Run: headless pygame with SDL's dummy video driver; simulated clock (each Clock.tick advances the game by its frame time, no real sleeping); random seed 0; keys injected as events and as key.get_pressed() state; no mouse input.
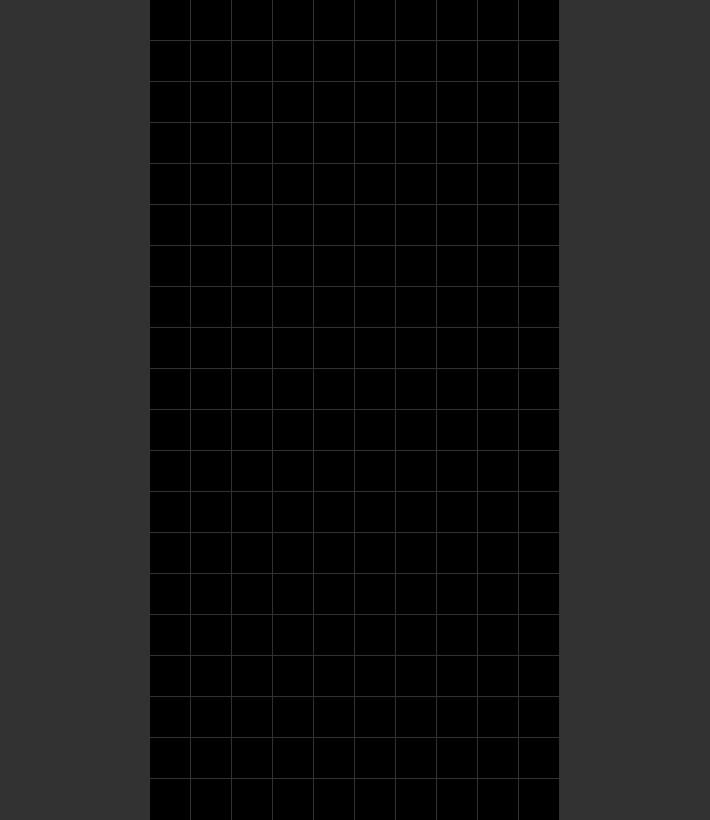
Frame 1 of 4 · flips 1–60 · no input
Frame 2 of 4 · flips 61–180 · tapped SPACE, RETURN · held RIGHT (→), D · screen unchanged from frame 1, image omitted
Frame 3 of 4 · flips 181–300 · held DOWN (↓), S · screen unchanged from frame 2, image omitted
Frame 4 of 4 · flips 301–420 · held LEFT (←), A, UP (↑), W · screen unchanged from frame 3, image omitted

The pygame program that drew these frames:

import time
import pygame
import random

pygame.init()
window = pygame.display.set_mode((710, 820))
playing = True

BLACK = (0, 0, 0)
RED = (255, 0, 0)
BLUE = (0, 0, 255)
GREEN = (0, 255, 0)
YELLOW = (255, 255, 0)
LIGHT_BLUE = (100, 100, 255)
ORANGE = (255, 120, 0)
PURPLE = (255, 0, 255)

# map class
class Map:
    # initialize map with 2D matrix
    def __init__(self, map):
        self.map = map
        self.locked = []
	
    # draw the map onto the screen with the matrix
    def draw(self):
        for i in range(0, 20):
            for j in range(0, 10):
                pygame.draw.rect(window, self.map[i][j][0], (2 * j + 150 + j * 39, 2 * i + i * 39, 40, 40))
            
    # change the state and color of the block on the map
    def changeBlock(self, x, y, block, color, state):
        for i in range(0, 4):
            for j in range(0, 4):
                if block[i][j] == 1:
                    if x + j >= 0 and x + j < 10 and y + i >= 0 and y + i < 20:
                        self.map[y+i][x+j] = [color, state]

    # check if a row is full
    def checkRows(self):
        for i in range(0, 20):
            total = 0
            for j in range(0, 10):
                if map[i][j][1] == 2:
                    total += 1
            if total == 10:
                self.clearRow(i)
    
    # clear specefied row and shift everything above down
    def clearRow(self, rowNum):
        newLocked = []
        for i in range(0, 10):
            self.map[rowNum][i] = (BLACK, 0)
        for coord in self.locked:
            if coord[1] != rowNum:
                newLocked.append(coord)
        for i in reversed(range(0, rowNum)):
            for j in range(0, 10):
                if map[i][j][1] == 2:
                    curColor = map[i][j][0]
                    map[i][j] = [BLACK, 0]
                    map[i + 1][j] = [curColor, 2]
        for coord in newLocked:
            if coord[1] < rowNum:
                coord[1] += 1
                
        self.locked = newLocked
        
# shape class
class Shape:
    # each block
    blockL = (((0, 0, 0, 0),
               (0, 1, 0, 0),
			   (0, 1, 0, 0),
			   (0, 1, 1, 0)),
			  ((0, 0, 0, 0),
			   (0, 0, 0, 1),
			   (0, 1, 1, 1),
			   (0, 0, 0, 0)),
			  ((0, 1, 1, 0),
			   (0, 0, 1, 0),
			   (0, 0, 1, 0),
			   (0, 0, 0, 0)),
			  ((0, 0, 0, 0),
			   (1, 1, 1, 0),
			   (1, 0, 0, 0),
			   (0, 0, 0, 0)))
               
    blockT = (((0, 0, 0, 0),
               (1, 1, 1, 0),
               (0, 1, 0, 0),
               (0, 0, 0, 0)),
              ((0, 0, 0, 0),
               (0, 1, 0, 0),
               (0, 1, 1, 0),
               (0, 1, 0, 0)),
              ((0, 0, 0, 0),
               (0, 0, 1, 0),
               (0, 1, 1, 1),
               (0, 0, 0, 0)),
              ((0, 0, 1, 0),
               (0, 1, 1, 0),
               (0, 0, 1, 0),
               (0, 0, 0, 0)))
               
    blockJ = (((0, 0, 0, 0),
			   (0, 0, 1, 0),
			   (0, 0, 1, 0),
			   (0, 1, 1, 0)),
			  ((0, 0, 0, 0),
			   (0, 1, 1, 1),
			   (0, 0, 0, 1),
			   (0, 0, 0, 0)),
			  ((0, 1, 1, 0),
			   (0, 1, 0, 0),
			   (0, 1, 0, 0),
			   (0, 0, 0, 0)),
			  ((0, 0, 0, 0),
			   (1, 0, 0, 0),
			   (1, 1, 1, 0),
			   (0, 0, 0, 0)))
    
    blockI = (((0, 0, 1, 0),
               (0, 0, 1, 0),
               (0, 0, 1, 0),
               (0, 0, 1, 0)),
              ((0, 0, 0, 0),
               (0, 0, 0, 0),
               (1, 1, 1, 1),
               (0, 0, 0, 0)))
               
    blockS = (((0, 0, 0, 0),
               (0, 1, 1, 0),
               (1, 1, 0, 0),
               (0, 0, 0, 0)),
              ((0, 0, 0, 0),
               (0, 1, 0, 0),
               (0, 1, 1, 0),
               (0, 0, 1, 0)))
    
    blockZ = (((0, 0, 0, 0),
               (0, 1, 1, 0),
               (0, 0, 1, 1),
               (0, 0, 0, 0)),
              ((0, 0, 1, 0),
               (0, 1, 1, 0),
               (0, 1, 0, 0),
               (0, 0, 0, 0)))
               
    blockO = (((0, 0, 0, 0),
               (0, 1, 1, 0),
               (0, 1, 1, 0),
               (0, 0, 0, 0)), 
              ((0, 0, 0, 0),
               (0, 1, 1, 0),
               (0, 1, 1, 0),
               (0, 0, 0, 0)))
			   
    # initialize with name that specefies block, coordinates, and color
    def __init__(self, name, x, y):
        if (name == "L"):
            self.block = Shape.blockL
            self.color = ORANGE
        elif (name == "T"):
            self.block = Shape.blockT
            self.color = PURPLE
        elif (name == "J"):
            self.block = Shape.blockJ
            self.color = BLUE
        elif (name == "I"):
            self.block = Shape.blockI
            self.color = LIGHT_BLUE
        elif (name == "S"):
            self.block = Shape.blockS
            self.color = GREEN
        elif (name == "Z"):
            self.block = Shape.blockZ
            self.color = RED
        elif (name == "O"):
            self.block = Shape.blockO
            self.color = YELLOW
        self.x = x
        self.y = y
        self.r = 0
        self.setBlock(self.color, 1)
	
    # move the block in a certain direction
    def move(self, dir):
        global activeBlock
        state = 1
        self.setBlock(BLACK, 0)
        if (dir == "d"):
            self.y += 1
            if self.checkIfLocked() == False:
                activeBlock = False
                self.y -= 1
                state = 2
                self.setNewLocked()
        elif (dir == "l"):
            self.x -= 1
            if self.checkPos() == False:
                self.x += 1
        elif (dir == "r"):
            self.x += 1
            if self.checkPos() == False:
                self.x -= 1
        self.setBlock(self.color, state)
	
    # rotate the block
    def rotate(self):
        self.setBlock(BLACK, 0)
        self.r += 1
        if self.r == len(self.block):
            self.r = 0
        if self.checkPos() == False:
            self.r -= 1
        self.setBlock(self.color, 1)
	
    # sets the block on the map and draws it to the screen
    def setBlock(self, color, state):
        mapObj.changeBlock(self.x, self.y, self.block[self.r], color, state)
        mapObj.draw()
        
    # checks if the block is going out of bounds
    def checkPos(self):
        for i in range(0, 4):
            for j in range(0, 4):
                if self.block[self.r][i][j] == 1:
                    if self.x + j < 0 or self.x + j > 9 or self.y + i > 19:
                        return False
                    for k in mapObj.locked:
                        if k[0] == self.x + j and k[1] == self.y + i:
                            return False
        return True
        
    # checks if the block is locked
    def checkIfLocked(self):
        for i in range(0, 4):
            for j in range(0, 4):
                if self.block[self.r][i][j] == 1:
                    if self.y + i > 19:
                        return False
                    for k in mapObj.locked:
                        if k[0] == self.x + j and k[1] == self.y + i:
                            return False

    # add new locked block
    def setNewLocked(self):
        for i in range(0, 4):
            for j in range(0, 4):
                if self.block[self.r][i][j] == 1:
                    mapObj.locked.append([self.x + j, self.y + i])
        
# create map
map = []
for i in range(0, 20):
	map.append([])
	for j in range(0, 10):
		map[i].append([BLACK, 0])
mapObj = Map(map)

pygame.draw.rect(window, (50, 50, 50), (0, 0, 150, 820))
pygame.draw.rect(window, (50, 50, 50), (560, 0, 150, 820))
for i in range(0, 10):
    pygame.draw.rect(window, (50, 50, 50), (i + 190 + 40 * i, 0, 1, 820))
for i in range(0, 20):
    pygame.draw.rect(window, (50, 50, 50), (150, (i - 1) + 40 * i, 520, 1))

# block types
shapes = ("L", "T", "J", "I", "S", "Z", "O")
colors = (RED, BLUE, GREEN)

# main loop
activeBlock = False
time = pygame.time.get_ticks()
wait = 1000
while playing:
    # check to see if need to create new block
    if activeBlock == False:
        block = Shape(random.choice(shapes), 3, -4)
        activeBlock = True
        activeBlock = True
    mapObj.draw()
    pygame.display.flip()
    for event in pygame.event.get():
        if event.type == pygame.QUIT:
            playing = False
        if event.type == pygame.KEYDOWN:
            if event.key == pygame.K_s:
                block.move("d")
            elif event.key == pygame.K_a:
                block.move("l")
            elif event.key == pygame.K_d:
                block.move("r")
            elif event.key == pygame.K_r:
                block.rotate()
    mapObj.checkRows()
    if pygame.time.get_ticks() > time + wait:
        block.move("d")
        time = pygame.time.get_ticks()
